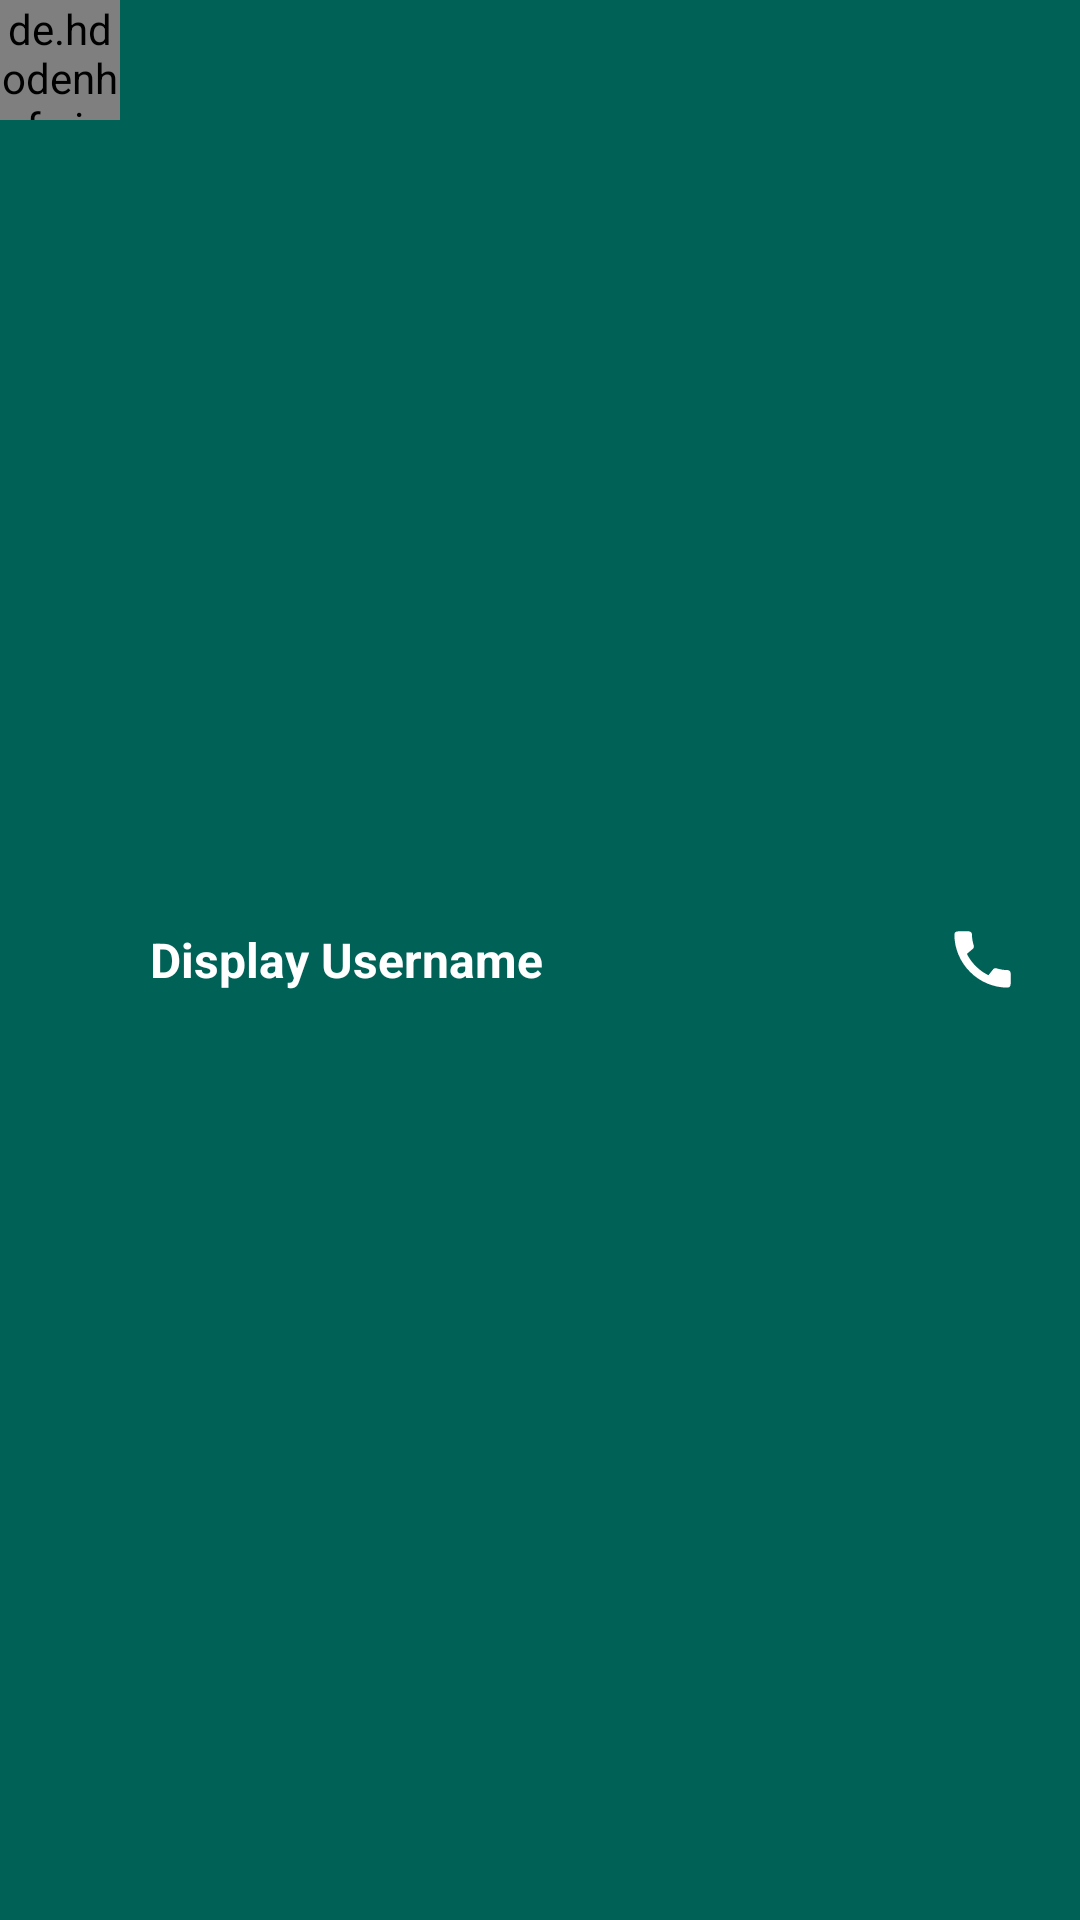

Produce the Android XML layout that renders to this screen, including the resource entries it uses.
<!-- AndroidManifest.xml: application theme Theme.Whatsapp -->
<!-- res/layout/custom_chat_bar.xml -->
<?xml version="1.0" encoding="utf-8"?>
<RelativeLayout xmlns:android="http://schemas.android.com/apk/res/android"
    xmlns:app="http://schemas.android.com/apk/res-auto"
    xmlns:tools="http://schemas.android.com/tools"
    android:layout_width="match_parent"
    android:layout_height="wrap_content"
    android:background="@color/colorPrimary"
    >

    <de.hdodenhof.circleimageview.CircleImageView
        android:id="@+id/userImage"
        android:layout_width="40dp"
        android:layout_height="40dp"
        android:src="@drawable/profile_image"
        android:layout_alignParentTop="true"
        android:cropToPadding="true"
        android:layout_marginEnd="10dp"
        />

    <LinearLayout
        android:id="@+id/user_info"
        android:layout_width="wrap_content"
        android:layout_height="wrap_content"
        android:layout_centerInParent="true"
        android:layout_gravity="center"
        android:layout_toEndOf="@id/userImage"
        android:orientation="vertical">

        <TextView
            android:id="@+id/name"
            android:layout_width="wrap_content"
            android:layout_height="wrap_content"
            android:text="Display Username"
            android:textColor="@android:color/background_light"
            android:textSize="16sp"
            android:textStyle="bold"
            tools:ignore="HardcodedText" />

        <TextView
            android:id="@+id/status"
            android:layout_width="wrap_content"
            android:layout_height="wrap_content"
            android:layout_marginTop="2dp"
            android:text="Online"
            android:textColor="@android:color/background_light"
            android:textSize="12sp"
            android:visibility="gone"
            tools:ignore="HardcodedText" />
    </LinearLayout>

    <ImageView
        android:id="@+id/video_call"
        android:layout_width="30dp"
        android:layout_height="30dp"
        android:src="@drawable/baseline_videocam_24"
        android:layout_toStartOf="@id/voice_call"
        android:layout_centerInParent="true"
        android:layout_marginEnd="10dp"
        app:tint="@android:color/white" />

    <ImageView
        android:id="@+id/voice_call"
        android:layout_width="25dp"
        android:layout_height="25dp"
        android:src="@drawable/baseline_call_24"
        android:layout_marginEnd="20dp"
        android:layout_alignParentEnd="true"
        android:layout_centerInParent="true"
        app:tint="@android:color/white" />
</RelativeLayout>
<!-- resources referenced by this layout -->
<resources>
  <color name="colorPrimary">#006257</color>
  <!-- drawable baseline_call_24 (drawable) -->
  <vector android:height="24dp" android:tint="#29D263"
      android:viewportHeight="24" android:viewportWidth="24"
      android:width="24dp" xmlns:android="http://schemas.android.com/apk/res/android">
      <path android:fillColor="@android:color/white" android:pathData="M20.01,15.38c-1.23,0 -2.42,-0.2 -3.53,-0.56 -0.35,-0.12 -0.74,-0.03 -1.01,0.24l-1.57,1.97c-2.83,-1.35 -5.48,-3.9 -6.89,-6.83l1.95,-1.66c0.27,-0.28 0.35,-0.67 0.24,-1.02 -0.37,-1.11 -0.56,-2.3 -0.56,-3.53 0,-0.54 -0.45,-0.99 -0.99,-0.99H4.19C3.65,3 3,3.24 3,3.99 3,13.28 10.73,21 20.01,21c0.71,0 0.99,-0.63 0.99,-1.18v-3.45c0,-0.54 -0.45,-0.99 -0.99,-0.99z"/>
  </vector>
  <style name="Theme.Whatsapp" parent="Theme.AppCompat.Light.NoActionBar">
          
          <item name="colorPrimary">@color/colorPrimary</item>
          <item name="colorPrimaryDark">@color/colorPrimaryDark</item>
          <item name="colorAccent">@color/colorAccent</item>
      </style>
  <color name="colorPrimaryDark">#005408</color>
  <color name="colorAccent">#E6E6E6</color>
</resources>
